pico-8 play session: hold ← + tap ❎

[t = 1 s] hold ← ~1s, tap ❎ ~2×
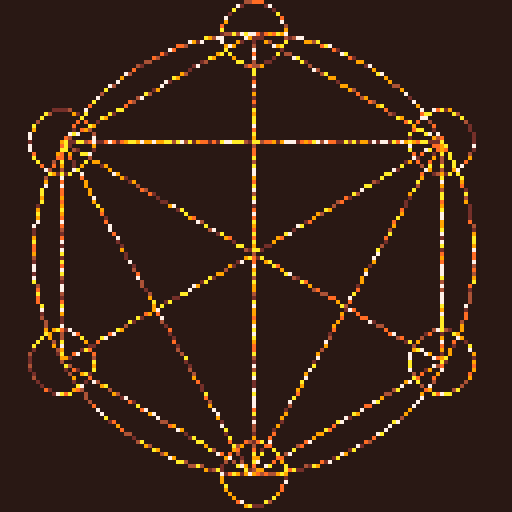
[t = 2 s] hold ← ~2s, tap ❎ ~4×
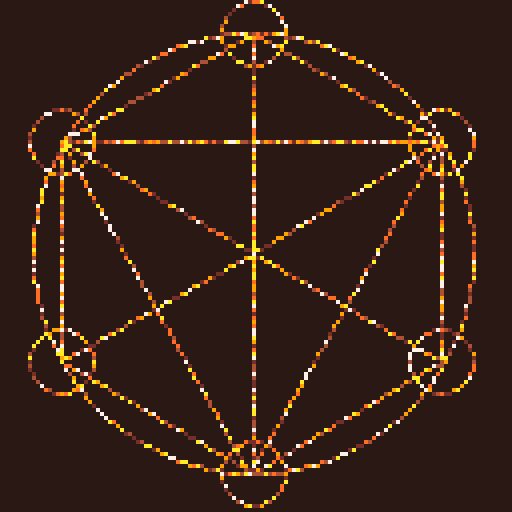
[t = 4 s] hold ← ~4s, tap ❎ ~7×
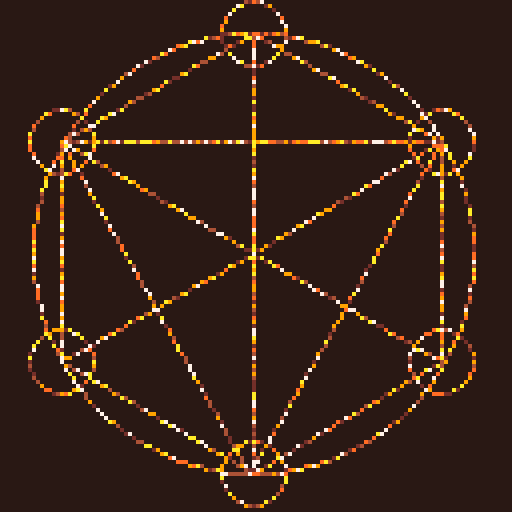
[t = 6 s] hold ← ~6s, tap ❎ ~10×
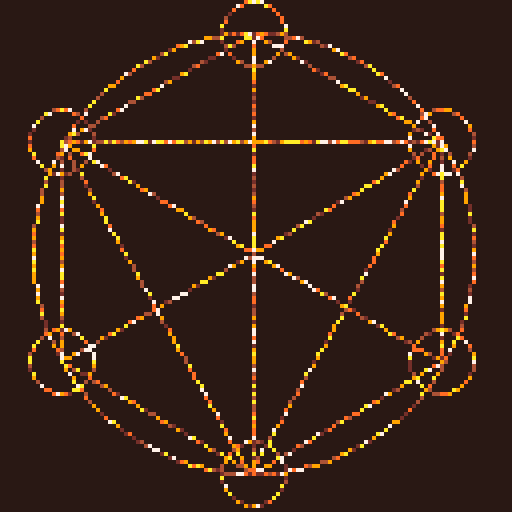
[t = 8 s] hold ← ~8s, tap ❎ ~14×
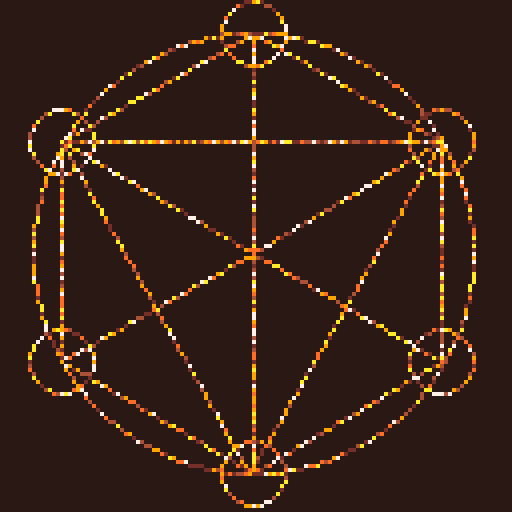

pico-8 cartridge
version 29
__lua__
names={
 "munro's tweetcarts",
 "",
-- "tweetcarts",
 "alchemy",
 "burning",
 "brimstone",
 "colorwar",
 "coin",--!requires sprites
 "dyson",
 "eclipse",
 "eldritch",
 "followers",
 "fungus",
 "go",
 "galaxy",
 "gyroscopic",
 "hyponotic",
 "sword",
 "letters",
-- "markov",
-- "malware",
 "nuclear",
-- "odometer",
 "piet",
 "pizza",
 "rain",
 "radar",
 "reflection",
 "ripples",
 "rorsach",
 "satanic",
 "skull",
 "sniper",
 "sorter",
 "tellurion",
 "thanks",
 "tomoe",
 "tornado",
 "ufo",
 "virus",--!can overload
 "whirlpool", 
 "worm",
-- "……tweettweetcarts……",
-- "contain", 
-- "roshambo",
-- "stonks",
}
names[2]="("..(#names-4).." and counting!)"

function t()
 return time()-start_time
end

cartdata("tweetcart_hub")
iy=dget(0)!=0 and min(dget(0),#names) or 1
start_time=0
-->8
funcs={
skull=function()

j=50poke(0x5f2c,5)o=ovalfill
c=circfill
pal({-16,-11,4,-7,9,10},1)r=rnd::_::for f=0,999do
x=r(64)y=r(128)c(x,y-r(9),1,max(1,pget(x,y)-1))end
s=cos(t())*12c(64,45+s,30,7)o(j,101-s,73,109-s)fillp(26214)o(j,73+s,64,76+s)o(j,99-s,64,102-s)fillp()c(j,s+j,9,1)c(j,s+j,4,s%9)flip()goto __

::__::
if(bus())goto _ 
end,sword=function()

camera(-63,-63)cls(1)q,w={0,4,6,0,15,2,2,4,0},{-60,-45,20,20,20,26,48,54,60}pal({-16,-15,2,-7,9,10},1)::_::a=t()/5for i=-1,1do
line()for h=1,9do
x,y=rnd(128)-64,rnd(128)-64circ(x,y,1,max(1,pget(x,y)-1))color(7)x,y,c,s=q[h]*i,w[h],cos(a),sin(a)line(x*c-y*s,x*s+y*c)end
end
goto __

::__::
if(bus())goto _ 
end,pizza=function()
c=circfill
pal({8,7,-7},1)::_::f=t()/10fillp(13260)rectfill(-63,-63,65,65,33)fillp()c(0,0,55,10)for j=-1,1do
for k=-1,1do
camera(-63+j,-63+k)for i=0,1,1/6do
line(0,0,cos(i+.25+f)*53,sin(i+.25+f)*53,3)c(cos(i+f)*35,sin(i+f)*35,7,1)end
circ(0,0,55,4)end
end
flip()goto __

::__::
if(bus())goto _ 
end,satanic=function()

m,q,i,r,n=63,128,0,rnd,0pal({129,1,2,137,9,10,136,8},1)::_::for f=0,666do
x,y=r(q),r(q)c=pget(x,y)if c!=0then
pset(x,y,c-1)pset(x+r(2)-1,y-1,c)end
end
i+=.4for z=0,1do
circ(m,m,40+z*16,8)end
rect(0,q-1,q,q)c,s=cos(i+n),sin(i+n)line(c*40+m,s*40+m)circ(c*48+m,s*48+m)n+=.001goto __

::__::
if(bus())goto _ 
end,tellurion=function()

s=40camera(-63,-63)::_::cls()f=sin(time()/10)/2-1.5
for g=10,90,10do
n=time()/g*5line()color((time()+g/10)%9+7)for i=0,g do
x,y=cos(i/g+n),sin(i/g+n)l=i%2==0 and (g-5)*f or g*f
line(x*l,y*l)circ(x*l,y*l,2)l=i%2==0 and g*f or (g-5)*f
line(x*l,y*l)end
end
flip()goto __

::__::
if(bus())goto _ 
end,gyroscopic=function()

pal({129,1,131,139,138,11,135,7},1)n=0::_::z=0for j=-1,1do
for k=-1,1do
camera(j-63,k-63)for f=3,8do
line()for i=0,f do
circ(rnd(128)-64,rnd(128)-64,1,rnd(3))
h=(i+n)/f
x,y=f*f*cos(h)*cos(n/f),f*f*sin(h)*sin(n/f)circ(x,y,2,z)line(x,y)end
end
z+=1end
end
n+=.03flip()goto __

::__::
if(bus())goto _ 
end,sniper=function()

c,j=circfill,63camera(-j,-j)pal({1,7,0,0,0,15,0,12,0},1)::_
::cls()x,y=cos(t()/9)*9,sin(t()/3)*5c(0,0,j,7)clip(0,0,127,50)c(0,0,j,9)clip()poke(0x5f5e,1)c(x,y,j,2)poke(0x5f5e,255)fillp(▒)line(x,y+j,x,y-j,1)line(x+j,y,x-j,y)
if(b==p)print"웃"
if(btn(4))b=1cls(2)
fillp()flip()goto __

::__::
if(bus())goto _ 
end,radar=function()

cls()●=0n=63░=rnd
for i=1,15 do
pal(i,({0,129,1,131,3,139,11,138})[i],1)end
::_::
for i=0,999 do 
a,r=░(),░(n)x,y=r*cos(a)+n,r*sin(a)+n pset(x,y,max(pget(x,y)-1,0))
end
for i=0,.1,.0001 do
x,y=n-cos(●+i)*n,n-sin(●+i)*n line(n,n,x,y,8)
end
●+=.005circ(n,n,n)flip()goto __

::__::
if(bus())goto _ 
end,virus=function()

d={-1,1,0,0,-1,1}cls()s=pset
s(63,63,8)g=pget::_::for y=0,127do
for x=0,127do
if g(x,y)==8then
e=ceil(rnd(4))v,z=x+d[e],y+d[e+2]if g(v,z)==0then
n=0for a=-1,1,2do
for b=-1,1,2do
n+=g(a+v,b+z)!=0and 1or 0end
end
s(v,z,n<2and 8or 0)end
s(x,y,rnd()>.9and 2or 8)end
end
end
goto __

::__::
if(bus())goto _ 
end,sorter=function()

pal({[0]=8,-7,9,10,-9,-6,11,-5,3,-13,1,-15,-15,1,2,-8},1)for x=0,127do
for y=0,127do
pset(x,y,rnd(16))end
end
::_::x,y=rnd(128),rnd(128)j=pget(x,y)a=j/16c,s=mid(0,x+cos(a),127),mid(0,y+sin(a),127)pset(x,y,pget(c,s))pset(c,s,j)goto __

::__::
if(bus())goto _ 
end,rorsach=function()

r=rnd p=pget
poke(0x5f2c,5)x,y=0,0
c=7z=0
cls()::_::d=ceil(r(3)+1)x=(x+({1,-1,0,0})[d])%64y=(y+({0,0,1,-1})[d])%128
if p(x,y)==c then::r::x,y,e=r(64),r(128),1
if(p(x,y)==c)e=k
if(e)goto r
goto __
end
pset(x,y,c)z+=1if(z==8192)then c=c==0 and 7or 0z=0 end
goto __

::__::
if(bus())goto _ 
end,piet=function()

o,a=rnd,{{0,0,127,127}}l={0,7,8,10,12}function █(x,y,w,h)rectfill(x,y,w+x,h+y,l[ceil(o(5))])add(a,{x,y,w,h})end
::_::b=a[ceil(o(#a))]x,y,w,h=b[1],b[2],b[3],b[4]if o()>.5then m=w/2█(x,y,m,h)█(x+m,y,w-m,h)else m=h/2█(x,y,w,m)█(x,y+m,w,h-m)end
del(a,b)goto __

::__::
if(bus())goto _ 
end,dyson=function()

q={}cls()for x=0,127do
for y=0,127do
if rnd()>.9then
add(q,{x=x,y=y})end
end
end
::_::r=ceil(rnd(#q))p=q[r]e=r/#q
a=atan2(cos(e)*60+63-p.x,sin(e)*60+63-p.y)pset(p.x,p.y,pget(nx,ny))p.x+=cos(a)p.y+=sin(a)pset(p.x,p.y,7)goto __

::__::
if(bus())goto _ 
end,nuclear=function()

pal({-15,-13,3,-5,11,-9},1)::_::q,z=circ,sin(t())*5for j=-1,1do
for k=-1,1do
camera(-64+j,-64+k)for i=0,1,1/3do
for f=0,1/6,.01do
x,y,a,c,s=rnd(128)-64,rnd(128)-64,i+f,cos(a)*z,sin(a)*z
q(x,y,2,max(pget(x,y)-1,1))line(c*9,s*9,c*4,s*4,7)
end
end
q(0,0,8+z)q(0,0,55+z)end
end
goto __

::__::
if(bus())goto _ 
end,thanks=function()

cls()
?"thanks,\nbut no!"
memcpy(0,0x6000,2048)pal({2,-14,-8,8,7},1)
::_::for i=0,999do
x,y=rnd(128),rnd(128)
?"♥",x-3,y-2,mid(0,pget(x,y)-1,4)
end
for x=0,63do
for y=0,20do 
if(sget(x,y)>0)then
?"♥",x*4+8,y*6+sin(t()/4)*32+34,5
end
end
end
flip()goto __

::__::
if(bus())goto _ 
end,worm=function()

cls(4)w,a,x,y,f={},0,63,63,0::_::
if(btn(⬅️))a+=.01
if(btn(➡️))a-=.01
x,y=(x+cos(a))%128,(y+sin(a))%128add(w,{x,y,3,f%4==0 and 2 or 14})f+=1for i,c in ipairs(w)do
if #w>100then
del(w,c)c[3]=4c[4]=0end
circfill(c[1],c[2],c[3],c[4])end
?"█",x-3,y-2,2
?"😐",x-3,y-2,14
flip()goto __

::__::
if(bus())goto _ 
end,eclipse=function()

circfill(63,63,10,0)pal({129,1,130,2,136,8},1)::_::circ(63,63,10,7)x=rnd(128)y=rnd(128)a=atan2(x-63,y-63)c=pget(x,y)if c!=0then
c=rnd()>.9and c-1or c
pset(x+cos(a),y+sin(a),c)end
goto __

::__::
if(bus())goto _ 
end,coin=function()

o,c=ovalfill,camera::_::c()if y==-1then
?rnd()>=.5and"😐"or"🐱",8,1,7
memcpy(0,0x6000,512)mset(0,0,1)end
y=sin(t()/4)c(-63,y*64-127)cls()for i=8,0,-1do
o(-50,-y*50+i,50,y*50+i,i==0and 10or 9)end
for x=0,64do
tline(x-28,-y*32,x-28,y*32,x/64,0,0,1/(y*64))end
flip()goto __

::__::
if(bus())goto _ 
end,contain=function()

d={{-1,0},{1,0},{0,-1},{0,1}}cls(1)
r=rnd
v=pset
g=pget
for i=0,7 do
v(r(127),r(63),2)end
b,n=63,127::_::m=1j=16129
for y=0,127 do
for x=0,127 do
local p=g(x,y)
if p!=1then
j-=1
if p==2then
f=r(d)if g(x+f[1],y+f[2])==1then
if r()>.9 then
v(x+f[1],y+f[2],3)end
m=e
end
elseif p==3then
v(x,y,2)
elseif p==9then
v(x,y,1)
if g(x,y-1)==2then
circfill(x,y,4,7)else
v(x,y-1,9)end   
end
end
end
end
if (m or g(b,n)==2)goto a
v(b,n,1)
if (btn(0))b-=1
if (btn(1))b+=1
v(b,n,7)
if (btnp(4))v(b,n,9)
flip()goto __
::__::
if(bus())goto _ 
::a::
cls()
if m then
?"score "..j
else
?"game over"
end

end,roshambo=function()

pal({1,3,2,12,11,8},1)poke(0x5f2c,3)cls()c=3o=sset
::_::n=s
g=s
spr(0,0,0,16,16)for y=0,63 do
for x=0,63 do
p,l,w=pget(x,y),0,0if p==0then
p=flr(rnd(4))+3o(x,y,p)end
e=p%3+4
if (p!=c)n=1
if (p==c)g=1
for z=-1,1 do
for v=-1,1 do
local o=pget(x+z,y+v)if o==e then
l+=1elseif o==e-3then
w+=1end 
end
end
if w>=3then
o(x,y,c)elseif l>=3then
o(x,y,e)end
end
end
if (btn(4))c=c%3+1
if (btn(5))c=(c-2)%3+1
if (n and not g)goto j
if (g and not n)goto e
pal({c,c,c})flip()goto __
::__::
if(bus())goto _ 
::e::
?"you won!"
goto e
::j::
?"you lost."
goto j

end,stonks=function()

n=0s={50}o=0y=1m=500::_::
e=s[y]
p=e/4if btn(5)and o>0then
o-=1m+=e
s[y]-=p
end
if btn(4)and m>e then
o+=1m-=e
s[y]+=p
end
camera(y-127,-n-64)add(s,e+rnd(8)-4)for i,v in ipairs(s)do
line(i,-v)end
line()rect(y-127,0,y,0,8)camera(0,0)
for i=max(#s-127,1),#s do
n+=s[i]
end
n/=min(y,127)
p="⬇️"if e>n then
color(11)p="⬆️"end
print(p.." "..flr(e),0,12)cursor(0,0,7)print("$"..flr(m).." "..o.."%")print("global stonks market")y+=1flip()cls()
if (o>99)goto w
if (e<0)goto l	
goto __
::__::
if(bus())goto _ 
::w::
?"own all stonks you win!"
goto w
::l::
?"stonks have crashed game over."
goto l

end,go=function()

g,f,a,b,d,j=8,8,{},btnp,{-4,4,0,0,-4,4},0fillp(1911)::_::circfill(0,0,180,244)for i=1,4do
if(b(i-1))g+=d[i]f+=d[i+2]
end
if(b(4))add(a,{g,f,c})c=not c and 119
for e in all(a)do
?"■",e[1]-1,e[2]-2,e[3]
if(b(5)and g==e[1]and f==e[2])del(a,e)j+=e[3] and 1or -1end
circ(g,f,2,c)
?j,0,0
flip()goto __

::__::
if(bus())goto _ 
end,rain=function()

function r(o)x,y=o.x,o.y if o.d then o.s+=.1circ(x,y,o.s)
if (o.s>3)del(░,o)
else o.y+=2line(x,y,x,y-2,7)if y>o.s then del(░,o)p(x,y,1,1)end end end
function p(x,y,s,d)add(░,{x=x,y=y,s=s,d=d})end	
░={}::_::cls()p(rnd(127),0,rnd(127))foreach(░,r)flip()goto __

::__::
if(bus())goto _ 
end,odometer=function()

poke(24364,3)o={0}function ●(a,b,y)c=o[a]
c+=0.125s=tostr(flr(c))clip(x,y,99,6)d=1
for i=#s,1,-1 do
n,m=tonum(sub(s,i,i)),0
if n!=0 and d then
m,d=c%1*6
end
cursor(i*4,y+m-6)
for j=-1,1 do
print((n+j)%10)
end
end
clip()o[a]=c
end::_::cls()for i=0,8 do
●(1,i*2,i*6)end
flip()goto __

::__::
if(bus())goto _ 
end,eldritch=function()

camera(-63,-63)c,s=circfill,sin
pal({129,1,131,139,138,11,135},1)::_::cls()n=t()for e=1,4do
for f=0,1,.1do
for z=1,3do
for i=1,15do
x,y=s(n+(i+e)/20)*17,9+i*i/2c(cos(f)*x-s(f)*y,s(f)*x+cos(f)*y,i/z,e+z)end
end
end
end
j,k=cos(n),s(n)c(j,k,2,12)c(s(n)*5.5+j,k,0,7)flip()goto __

::__::
if(bus())goto _ 
end,markov=function()

::_::t,l,p,m=stat(4),0,1,{}if t!=k then
cls()for i=1,#t do
c=sub(t,i,i)if c==" "or#t==i then
if(not m[p])m[p]={}
w=sub(t,l+1,i)add(m[p],w)l,p=i,w
end
end
w=m[1][1]if w then
x,y=0,0while w!=0and y<128do
if(x>124)x=0y+=6
?w,x,y
x+=#w*4w=rnd(m[w])flip()end
end
k=t
end
flip()goto __

::__::
if(bus())goto _ 
end,alchemy=function()

cls(1)pal({128,132,4,137,9,10,7},1)a,o,l,e,z=.25,circ,line,55,63o(z,z,e)camera(-z,-z)for i=1,7do
a+=1/6x,y=cos(a)*e,sin(a)*e
l(x,y)l(0,0)l(x,y)o(x,y,8)end
for i=1,4do
a+=1/3l(cos(a)*e,sin(a)*e)end::_::x,y=rnd(128)-z,rnd(128)-z
pset(x,y,pget(x,y)==1and 1or rnd(6)+2)goto __
::__::
if(bus())goto _
end,burning=function()

s,r=pset,rnd
cls(8)circ(63,63,3)
for i=0,3000,6do
?chr(r(255)),i%128,i/22-4,9
end
pal({129,2,137,8,136,9,10,15,4},1)::_::x,y=r(128),r(128)c=pget(x,y)if c<8and c>0then
if c==6then
for z=-1,1do
for v=-1,1do
if(pget(x+z,y+v)>7)s(x+z,y+v,7)end
end
end
if(r()>.7)s(x,y,c-1)end 
goto __

::__::
if(bus())goto _
end,tornado=function()

r,q=rnd,{}pal(4,1)for i=5,115,.5do
add(q,{r(),i*i/99,128-i})end
::_::for i=0,500do
x,y=r(128),r(128)
?"…",x-3,y-2,max(pget(x,y)-1,4)
end
for a in all(q)do
x,j=cos(j)*sin(j)*a[2],a[1]
if a[3]==70and abs(sin(j))>.1then
?"⌂",x*3+64,a[3],8
end
circ(x+64,a[3],1,7)a[1]+=.005end
goto __

::__::
if(bus())goto _  
end,letters=function()

cls()
?"i like♥\ntutorial\n"
memcpy(0,0x6000,2048)c=4d=6
::_::cls()l=sin(t()/9)+2
for i=1,8 do
pal(6,15-i)for x=0,30 do
for y=0,11 do 
if(sget(x,y)>0)sspr(flr(x/c)*c,flr(y/d)*d,4,5,x*c*l,y*d*l+i*l,c*l,d*l)
end
end
end
flip()goto __

::__::
if(bus())goto _  
end,brimstone=function()

cls()pal({-14,2,-8,-7,9,10},1)::_::f=t()/2for i=0,2,.1do
x,y=rnd(128),rnd(128)
?"░",x-3,y-2,max(0,pget(x,y)-1)
c=pget(x,y)x,y=cos(f*i+i)*i*30+63,sin(f*i+i)*i*30+63circfill(x,y,i*3+1,7)line(x,y)end
line()goto __

::__::
if(bus())goto _  
end,galaxy=function()

pal({129,1,131,139,138,11,135},1)::_::circ(63,63,1,7)x,y=rnd(128),rnd(128)a=atan2(x-63,y-63)+.2c=pget(x,y)if c>1then
c=rnd()<.95and c or c-1pset(x+cos(a),y+sin(a),c)end
goto __

::__::
if(bus())goto _ 
end,malware=function()

cls()
?"this is malware. run?"
?"⬅️yes ➡️no"
::a::if btnp(0)then 
?"muhaha!"
mkdir("sry")cd("sry")::_::r=rnd(32768)print("creating "..r)mkdir(r)goto __
::__::
if(bus())goto _ 
elseif btnp(1)then
?"wimp!"
end
goto a

end,reflection=function()

o=93r=20🅾️=circfill::_::f=-t()/8
c=f%1<.5 and 1or 12
cls(c)e=cos(f)*38+64
d=sin(f)*76+96
🅾️(e,d,r,7)
🅾️(cos(f+.5)*38+64,sin(f+.5)*76+96,r,10)🅾️(e+r/2,d,r/1.5,c)memset(32768-2176,0,2176)for i=0,34,2 do
memcpy(24576+(i+o)*64,24576+(o-i*2)*64,64)
end
flip()goto __

::__::
if(bus())goto _  
end,tomoe=function()

camera(-63,-63)c=circfill
function p(n)poke(0x5f5e,240|n)end
pal({7,7,7,0,0,7,7,0,0,7,7,7,0,7,7},1)cls()p(1)c(0,0,60,255)p(2)c(0,30,30)c(0,-30,30)p(5)c(-5,-20,40)p(8)c(5,20,40)p(2)for x=-35,35do
for y=-44,44do
e=pget(x,y)
if(e==5and x>0or e==9and x<0)pset(x,y)end
end
::_::
goto __

::__::
if(bus())dark=0goto _ 
end,whirlpool=function()

cls()circfill(63,63,10,0)pal({129,1,140,12,7},1)::_::x,y=rnd(128),rnd(128)a=atan2(63-x,63-y)+.2c=pget(x,y)
if(c!=5)c=rnd()>.9and c+1or c
pset(x+cos(a),y+sin(a),c)goto __

::__::
if(bus())goto _ 
end,colorwar=function()

::_::x,y=rnd(128),rnd(128)circ(x,y,1,pget(x,y))goto __

::__::
if(bus())goto _  
end,fungus=function()

q,o={},ovalfill
pal({[0]=-15,1,-13,3,-5,11,-6},1)
::_::cls()
if(rnd()>.9)add(q,{rnd(128),0,rnd(7)+1})
for f in all(q)do
h=f[2]y,x=128-h,f[1]o(x-h/9,y,x+h/9,999,abs(f[3]))f[2]+=f[3]/8clip(x-h,y,h*2,h/8+2)o(x-h/4,y,x+h/4,y+h/4)clip()
if(h<0)del(q,f)
if(h>128)f[3]=-abs(f[3])end
flip()goto __

::__::
if(bus())goto _ 
end,ripples=function()

pal({-15,1,-13,-4,12},1)a={}::_::for i=0,999do
x,y=rnd(128),rnd(128)
?"⁙",x-1,y-2,max(pget(x,y)-1,1)
end
if(rnd()>.9)add(a,{x,y,0})
for f in all(a)do
circ(f[1],f[2],f[3],7)f[3]+=1
if(f[3]>128)del(a,f)end
flip()goto __

::__::
if(bus())goto _  
end,ufo=function()

cls(1)pal({-15,1,-13,3,-5,11,-6,7},1)q={}o=ovalfill::_::e=t()s=sin(e)*4camera(cos(e)*4,s)for i=0,999do
x=rnd(128)y=rnd(128)
?'⁙',x-1,y,max(pget(x,y)-1,1)
end
?"웃",61,78+s*6,0
for i=-e*16%9,63,9do
oval(63-i,i*2+40,63+i,i+40,8)end
o(9,20,119,45)o(43,9,83,30,s+4)flip()goto __

::__::
if(bus())goto _ 
end,hyponotic=function()

z={}v=0n=0q=sin::_::cls(5)a=-.003*q(n+.75)n+=v
add(z,n)v=mid(.01,v+a,-.01)for b=1,#z do
k=z[b]for i=0,99,6do
c=i*cos(k)s=i*q(k)circ(c+63,s,4,16-b)end
circfill(c+63,s,15)for i=92,93do
f=-stat(i)/59line(c+63,s,c+cos(f)*9+63,s+q(f)*9,0)end
end
if(#z>8)deli(z,1)
flip()goto __

::__::
if(bus())goto _
end,followers=function()

cls()
?1024
q={}memcpy(0,0x6000,512)for x=0,31do
for y=0,31do
add(q,{x>y and-1or 32,x<=y and-1or 32,x,y,sget(x/2-.5,y/7)>0and 7or(x-y)%8+8})end
end::_::for f in all(q)do
g=f[2]x,y=f[1]-f[3],g-f[4]
?"웃",f[1]*4,g*4+sin(t()+g/9),f[5]
if(abs(x)+abs(y)>1)a=atan2(x,y)f[1]-=cos(a)f[2]-=sin(a)end
flip()goto __

::__::
if(bus())goto _ 
end

}

-->8
dirx,
diry
=
split("-1,1,0,0,1,1,-1,-1,"),
split("0,0,-1,1,-1,1,1,-1,")
dirx[0]=0
diry[0]=0
_a={flip=flip}
	flip=function()
	if not back then
		_a.flip()
	elseif stat(1)<.5 then
		for x=0,127do
			for y=0,127do
			 pget(x,y)
			end
		end
	end
end
back=true

function swap(d)
	iy=(iy+d)%#names+1
	dset(0,iy)
	local func=funcs[names[iy]]
	if func then
		camera()
		pal()
		cursor(0,0,6)
	 fillp()
	 poke(0x5f5e,255)
	 poke(0x5f2c,0)
	 line()
	 a,b,c,d,e,f,g,h,j,k,l,m,n,o,p,q,r,s,u,v,w,x,y,z=nil
--	 dark=func==funcs.tomoe and 0 or 1
  dark=1
		first=true
		start_time=time()
		func()
		return true
	end
end

function bus()
	if first then
	 mode=peek(0x5f2c)
	 first=false
	end
 if btn(4,1)then
  back=true
--  mode=peek(0x5f2c)
 end
 if back and stat(1)>.5 then
  local tim=t()
	 local camx = peek2(0x5f28)
		local camy = peek2(0x5f2a)
		local fill=peek2(0x5f31)+peek(0x5f33)/2
	 fillp()
	 local mask=peek(0x5f5e)
	 poke(0x5f5e,255)
--	 printh(mode)	
	 memcpy(0x2000,0x6000,8192)
	 for f=4,0,-1do
	 	camera(dirx[f],diry[f])
	  for i=iy-7,iy+7do
			 local name=names[i]
			 if name then
				 local y=i*7-iy*7+61
				 local w=2
					if i==iy then
					 local s=sin(t())*2
					 name="▶"..name
					end 
					print(name,w,y,f!=0 and dark or i==iy and 7 or 6)
		  end
		 end
		end
	 _a.flip()
	 if btnp(⬇️)then
   if swap(0)then
    return false
   end
	 end
	 if btnp(⬆️)then
   if swap(-2)then
    return true
   end
	 end	 
	 if btnp(❎)or btnp(🅾️)then
   back=false
   poke(0x5f2c,mode)
	 end
	 camera(camx,camy)
--	 poke(0x5f5e,mask)
	 fillp(fill)
  memcpy(0x6000,0x2000,8192)
  start_time=t()-tim
 end
 return true
end

function string_width(txt)
 local ws=0
 for i=1,#txt do
  ws+=1
  if ord(sub(txt,i,i))>128 then
   ws+=1
  end
 end
 return ws
end

start_time=time()
local ran=false
::main::
if not swap(-1) then
	repeat
	 ran=swap(0)
	until ran
end
goto main
__gfx__
00000000000000000000000000000000000000000000000000000000000000000000000000000000000000000000000000000000000000000000000000000000
00000000000000000000000000000000000000000000000000000000000000000000000000000000000000000000000000000000000000000000000000000000
00000000000000000000000000000000000000000000000000000000000000000000000000000000000000000000000000000000000000000000000000000000
00000000000000000000000000000000000000000000000000000000000000000000000000000000000000000000000000000000000000000000000000000000
00000000000000000000000000000000000000000000000000000000000000000000000000000000000000000000000000000000000000000000000000000000
00000000000000000000000000000000000000000000000000000000000000000000000000000000000000000000000000000000000000000000000000000000
00000000000000000000000000000000000000000000000000000000000000000000000000000000000000000000000000000000000000000000000000000000
00000000000000000000000000000000000000000000000000000000000000000000000000000000000000000000000000000000000000000000000000000000
00000000000000000000000000000000000000000000000000000000000000000000000000000000000000000000000000000000000000000000000000000000
00000000000000000000000000000000000000000000000000000000000000000000000000000000000000000000000000000000000000000000000000000000
00000000000000000000000000000000000000000000000000000000000000000000000000000000000000000000000000000000000000000000000000000000
00000000000000000000000000000000000000000000000000000000000000000000000000000000000000000000000000000000000000000000000000000000
00000000000000000000000000000000000000000000000000000000000000000000000000000000000000000000000000000000000000000000000000000000
00000000000000000000000000000000000000000000000000000000000000000000000000000000000000000000000000000000000000000000000000000000
00000000000000000000000000000000000000000000000000000000000000000000000000000000000000000000000000000000000000000000000000000000
00000000000000000000000000000000000000000000000000000000000000000000000000000000000000000000000000000000000000000000000000000000
00000000000000000000000000000000000000000000000000000000000000000000000000000000000000000000000000000000000000000000000000000000
00000000000000000000000000000000000000000000000000000000000000000000000000000000000000000000000000000000000000000000000000000000
00000000000000000000000000000000000000000000000000000000000000000000000000000000000000000000000000000000000000000000000000000000
00000000000000000000000000000000000000000000000000000000000000000000000000000000000000000000000000000000000000000000000000000000
00000000000000000000000000000000000000000000000000000000000000000000000000000000000000000000000000000000000000000000000000000000
00000000000000000000000000000000000000000000000000000000000000000000000000000000000000000000000000000000000000000000000000000000
00000000000000000000000000000000000000000000000000000000000000000000000000000000000000000000000000000000000000000000000000000000
00000000000000000000000000000000000000000000000000000000000000000000000000000000000000000000000000000000000000000000000000000000
00000000000000000000000000000000000000000000000000000000000000000000000000000000000000000000000000000000000000000000000000000000
00000000000000000000000000000000000000000000000000000000000000000000000000000000000000000000000000000000000000000000000000000000
00000000000000000000000000000000000000000000000000000000000000000000000000000000000000000000000000000000000000000000000000000000
00000000000000000000000000000000000000000000000000000000000000000000000000000000000000000000000000000000000000000000000000000000
00000000000000000000000000000000000000000000000000000000000000000000000000000000000000000000000000000000000000000000000000000000
00000000000000000000000000000000000000000000000000000000000000000000000000000000000000000000000000000000000000000000000000000000
00000000000000000000000000000000000000000000000000000000000000000000000000000000000000000000000000000000000000000000000000000000
00000000000000000000000000000000000000000000000000000000000000000000000000000000000000000000000000000000000000000000000000000000
00000000000000000000000000000000000000000000000000000000000000000000000000000000000000000000000000000000000000000000000000000000
00000000000000000000000000000000000000000000000000000000000000000000000000000000000000000000000000000000000000000000000000000000
00000000000000000000000000000000000000000000000000000000000000000000000000000000000000000000000000000000000000000000000000000000
00000000000000000000000000000000000000000000000000000000000000000000000000000000000000000000000000000000000000000000000000000000
00000000000000000000000000000000000000000000000000000000000000000000000000000000000000000000000000000000000000000000000000000000
00000000000000000000000000000000000000000000000000000000000000000000000000000000000000000000000000000000000000000000000000000000
00000000000000000000000000000000000000000000000000000000000000000000000000000000000000000000000000000000000000000000000000000000
00000000000000000000000000000000000000000000000000000000000000000000000000000000000000000000000000000000000000000000000000000000
00000000000000000000000000000000000000000000000000000000000000000000000000000000000000000000000000000000000000000000000000000000
00000000000000000000000000000000000000000000000000000000000000000000000000000000000000000000000000000000000000000000000000000000
00000000000000000000000000000000000000000000000000000000000000000000000000000000000000000000000000000000000000000000000000000000
00000000000000000000000000000000000000000000000000000000000000000000000000000000000000000000000000000000000000000000000000000000
00000000000000000000000000000000000000000000000000000000000000000000000000000000000000000000000000000000000000000000000000000000
00000000000000000000000000000000000000000000000000000000000000000000000000000000000000000000000000000000000000000000000000000000
00000000000000000000000000000000000000000000000000000000000000000000000000000000000000000000000000000000000000000000000000000000
00000000000000000000000000000000000000000000000000000000000000000000000000000000000000000000000000000000000000000000000000000000
00000000000000000000000000000000000000000000000000000000000000000000000000000000000000000000000000000000000000000000000000000000
00000000000000000000000000000000000000000000000000000000000000000000000000000000000000000000000000000000000000000000000000000000
00000000000000000000000000000000000000000000000000000000000000000000000000000000000000000000000000000000000000000000000000000000
00000000000000000000000000000000000000000000000000000000000000000000000000000000000000000000000000000000000000000000000000000000
00000000000000000000000000000000000000000000000000000000000000000000000000000000000000000000000000000000000000000000000000000000
00000000000000000000000000000000000000000000000000000000000000000000000000000000000000000000000000000000000000000000000000000000
00000000000000000000000000000000000000000000000000000000000000000000000000000000000000000000000000000000000000000000000000000000
00000000000000000000000000000000000000000000000000000000000000000000000000000000000000000000000000000000000000000000000000000000
00000000000000000000000000000000000000000000000000000000000007777770000000000000000000000000000000000000000000000000000000000000
00000000000000000000000000000000000000000000000000000000000770000007700000000000000000000000000000000000000000000000000000000000
00000000000000000000000000000000000000000000000000000000007000000000070000000000000000000000000000000000000000000000000000000000
00000000000000000000000000000000000000000000000000000000070000000000007000000000000000000000000000000000000000000000000000000000
00000000000000000000000000000000000000000000000000000000070000000000007000000000000000000000000000000000000000000000000000000000
00000000000000000000000000000000000000000000000000000000700000000000000700000000000000000000000000000000000000000000000000000000
00000000000000000000000000000000000000000000000000000000700000000000000700000000000000000000000000000000000000000000000000000000
00000000000000000000000000000000000000000000000000000000700000000000000700000000000000000000000000000000000000000000000000000000
00000000000000000000000000000000000000000000000000000000700000000000000700000000000000000000000000000000000000000000000000000000
00000000000000000000000000000000000000000000000000000000700000000000000700000000000000000000000000000000000000000000000000000000
00000000000000000000000000000000000000000000000000000000700000000000000700000000000000000000000000000000000000000000000000000000
00000000000000000000000000000000000000000000000000000000070000000000007000000000000000000000000000000000000000000000000000000000
00000000000000000000000000000000000000000000000000000000070000000000007000000000000000000000000000000000000000000000000000000000
00000000000000000000000000000000000000000000000000000000007000000000070000000000000000000000000000000000000000000000000000000000
00000000000000000000000000000000000000000000000000000000000770000007700000000000000000000000000000000000000000000000000000000000
00000000000000000000000000000000000000000000000000000000000007777770000000000000000000000000000000000000000000000000000000000000
